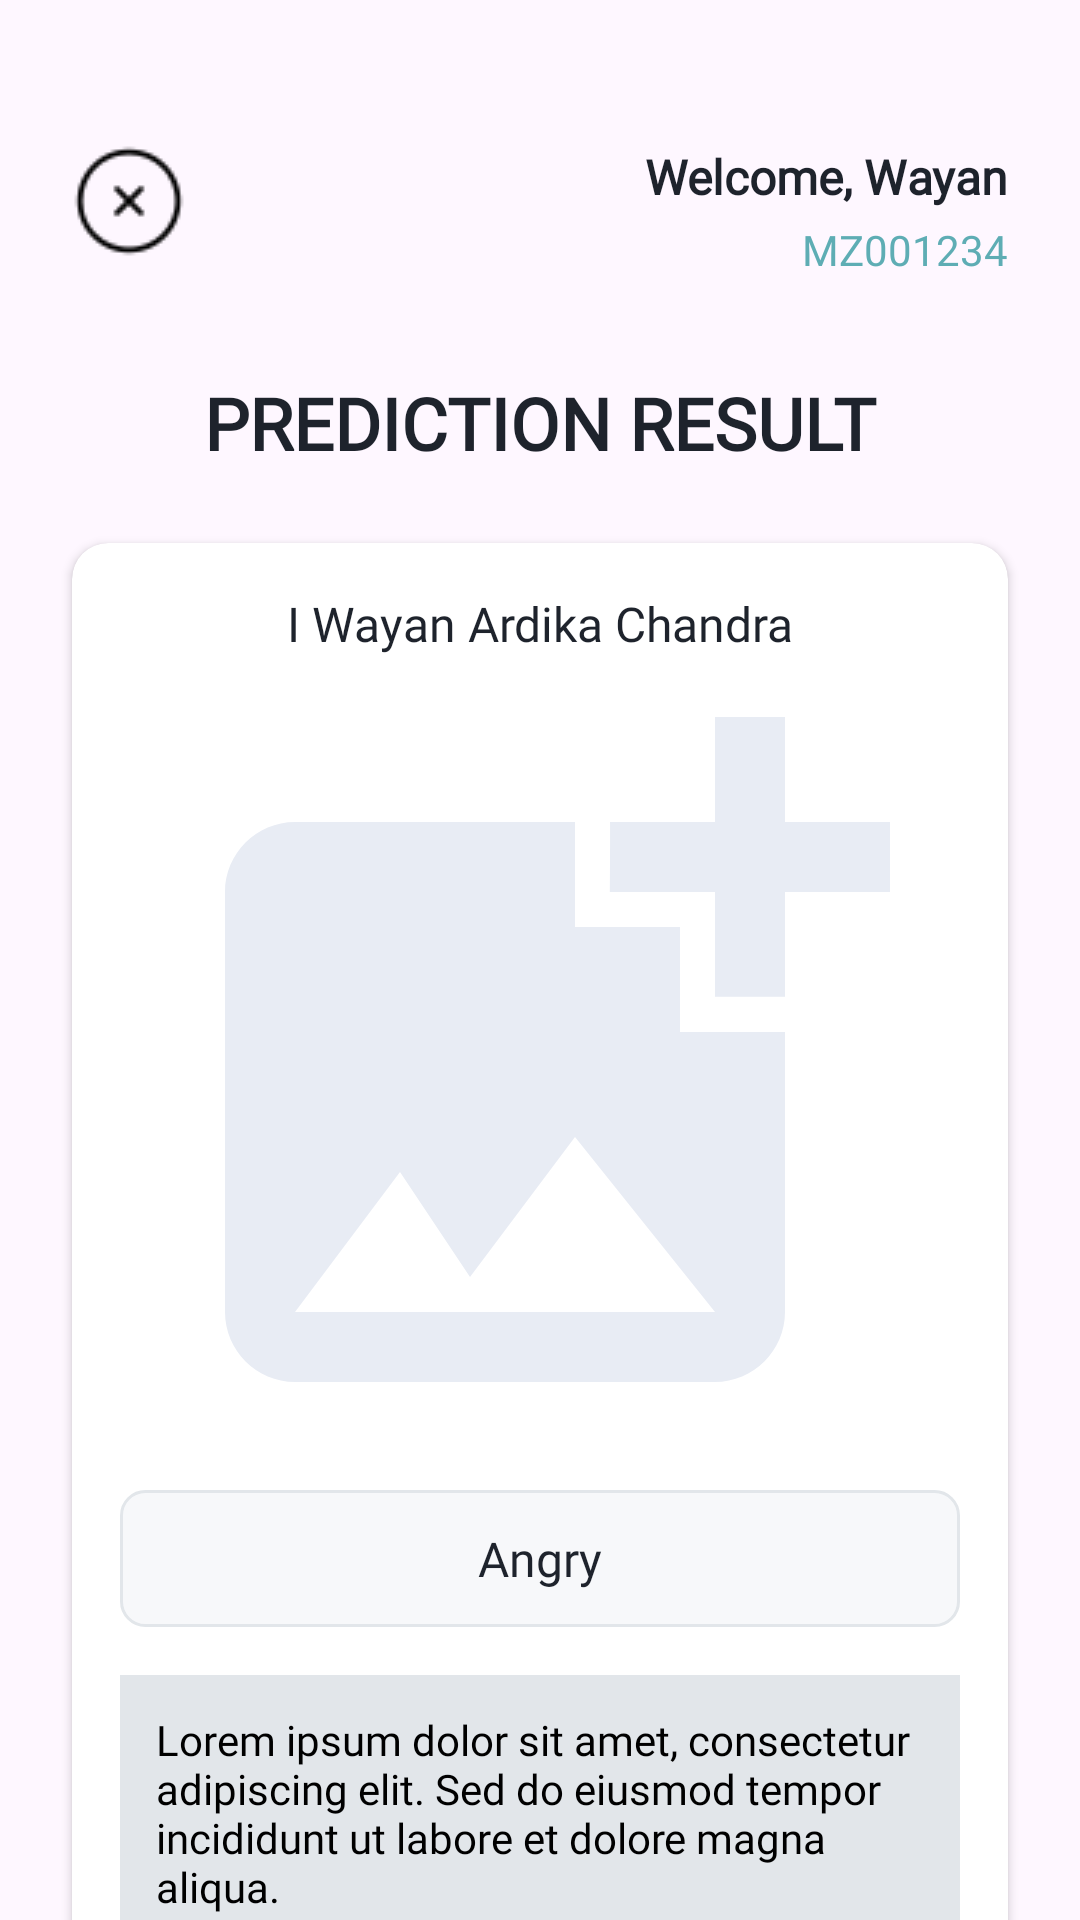

This screen was rendered from an Android layout file. Write that file and the resources it references.
<!-- AndroidManifest.xml: application theme Theme.SenseVisor -->
<!-- res/layout/activity_result_predict.xml -->
<?xml version="1.0" encoding="utf-8"?>
<androidx.constraintlayout.widget.ConstraintLayout xmlns:android="http://schemas.android.com/apk/res/android"
    xmlns:app="http://schemas.android.com/apk/res-auto"
    xmlns:tools="http://schemas.android.com/tools"
    android:id="@+id/main"
    android:layout_width="match_parent"
    android:layout_height="match_parent"
    tools:context=".ui.ResultPredictActivity">

    
    <ImageButton
        android:id="@+id/btnLogout"
        android:layout_width="wrap_content"
        android:layout_height="wrap_content"
        android:layout_marginTop="48dp"
        android:layout_marginStart="24dp"
        android:background="@android:color/transparent"
        android:contentDescription="@string/logout"
        android:src="@drawable/ic_close"
        app:layout_constraintTop_toTopOf="parent"
        app:layout_constraintStart_toStartOf="parent"/>

    
    <TextView
        android:id="@+id/tvWelcome"
        android:layout_width="wrap_content"
        android:layout_height="wrap_content"
        android:text="@string/welcome_wayan"
        android:textColor="@color/kindablack"
        android:textStyle="bold"
        android:fontFamily="@font/lexenddecasemibold"
        android:textSize="16sp"
        android:layout_marginTop="48dp"
        android:layout_marginEnd="24dp"
        app:layout_constraintTop_toTopOf="parent"
        app:layout_constraintEnd_toEndOf="parent" />

    
    <TextView
        android:id="@+id/tvUserId"
        android:layout_width="wrap_content"
        android:layout_height="wrap_content"
        android:text="@string/mz001234"
        android:textColor="@color/kindablue"
        android:fontFamily="@font/lexenddecaregular"
        android:textSize="14sp"
        android:layout_marginTop="4dp"
        app:layout_constraintTop_toBottomOf="@id/tvWelcome"
        app:layout_constraintEnd_toEndOf="@id/tvWelcome" />

    
    <TextView
        android:id="@+id/tvTitleResult"
        android:layout_width="wrap_content"
        android:layout_height="wrap_content"
        android:text="@string/prediction_result"
        android:textColor="@color/kindablack"
        android:textSize="24sp"
        android:textStyle="bold"
        android:textAlignment="center"
        android:fontFamily="@font/lexenddecasemibold"
        android:layout_marginTop="32dp"
        app:layout_constraintTop_toBottomOf="@id/tvUserId"
        app:layout_constraintStart_toStartOf="parent"
        app:layout_constraintEnd_toEndOf="parent" />

    
    <androidx.cardview.widget.CardView
        android:id="@+id/cardContainer"
        android:layout_width="0dp"
        android:layout_height="wrap_content"
        android:layout_margin="24dp"
        app:cardCornerRadius="12dp"
        app:cardElevation="2dp"
        app:layout_constraintTop_toBottomOf="@id/tvTitleResult"
        app:layout_constraintStart_toStartOf="parent"
        app:layout_constraintEnd_toEndOf="parent">

        <androidx.constraintlayout.widget.ConstraintLayout
            android:layout_width="match_parent"
            android:layout_height="wrap_content"
            android:padding="16dp">

            
            <TextView
                android:id="@+id/tvUserName"
                android:layout_width="wrap_content"
                android:layout_height="wrap_content"
                android:text="@string/i_wayan_ardika_chandra"
                android:textColor="@color/kindablack"
                android:textSize="16sp"
                android:textAlignment="center"
                android:fontFamily="@font/lexenddecasemibold"
                app:layout_constraintTop_toTopOf="parent"
                app:layout_constraintStart_toStartOf="parent"
                app:layout_constraintEnd_toEndOf="parent" />

            
            <ImageView
                android:id="@+id/imgResult"
                android:layout_width="0dp"
                android:layout_height="250dp"
                android:scaleType="centerCrop"
                android:layout_marginTop="12dp"
                android:src="@drawable/ic_add_photo"
                app:layout_constraintTop_toBottomOf="@id/tvUserName"
                app:layout_constraintStart_toStartOf="parent"
                app:layout_constraintEnd_toEndOf="parent" />

            
            <TextView
                android:id="@+id/tvEmotion"
                android:layout_width="0dp"
                android:layout_height="wrap_content"
                android:layout_marginTop="16dp"
                android:background="@drawable/bg_edittext_rounded"
                android:padding="12dp"
                android:text="Angry"
                android:textAlignment="center"
                android:textColor="@color/kindablack"
                android:fontFamily="@font/lexenddecasemibold"
                android:textSize="16sp"
                app:layout_constraintTop_toBottomOf="@id/imgResult"
                app:layout_constraintStart_toStartOf="parent"
                app:layout_constraintEnd_toEndOf="parent" />

            
            <TextView
                android:id="@+id/tvDescription"
                android:layout_width="0dp"
                android:layout_height="wrap_content"
                android:layout_marginTop="16dp"
                android:background="@color/kindawhite"
                android:padding="12dp"
                android:textColor="@android:color/black"
                android:fontFamily="@font/lexenddecaregular"
                android:text="@string/doloripsum"
                android:textSize="14sp"
                app:layout_constraintTop_toBottomOf="@id/tvEmotion"
                app:layout_constraintStart_toStartOf="parent"
                app:layout_constraintEnd_toEndOf="parent"
                app:layout_constraintBottom_toBottomOf="parent" />

        </androidx.constraintlayout.widget.ConstraintLayout>

    </androidx.cardview.widget.CardView>

    
    <Button
        android:id="@+id/btnSaveResult"
        android:layout_width="0dp"
        android:layout_height="wrap_content"
        android:text="@string/save_result"
        android:layout_marginTop="16dp"
        android:layout_marginStart="24dp"
        android:layout_marginEnd="24dp"
        android:backgroundTint="@color/kindablue"
        android:textColor="@android:color/white"
        android:fontFamily="@font/lexenddecasemibold"
        app:cornerRadius="8dp"
        app:layout_constraintTop_toBottomOf="@id/cardContainer"
        app:layout_constraintStart_toStartOf="parent"
        app:layout_constraintEnd_toEndOf="parent" />

    
    <Button
        android:id="@+id/btnGetRecommendation"
        android:layout_width="0dp"
        android:layout_height="wrap_content"
        android:text="@string/get_counselor_recommendation"
        android:layout_marginTop="12dp"
        android:layout_marginBottom="24dp"
        android:layout_marginStart="24dp"
        android:layout_marginEnd="24dp"
        android:backgroundTint="@color/kindablue"
        android:textColor="@android:color/white"
        android:fontFamily="@font/lexenddecasemibold"
        app:cornerRadius="8dp"
        app:layout_constraintTop_toBottomOf="@id/btnSaveResult"
        app:layout_constraintStart_toStartOf="parent"
        app:layout_constraintEnd_toEndOf="parent"
        app:layout_constraintBottom_toBottomOf="parent" />

</androidx.constraintlayout.widget.ConstraintLayout>
<!-- resources referenced by this layout -->
<resources>
  <color name="kindablack">#1E232C</color>
  <color name="kindablue">#5EADB4</color>
  <color name="kindawhite">#E2E6EA</color>
  <!-- drawable bg_edittext_rounded (drawable) -->
  <?xml version="1.0" encoding="utf-8"?>
  <shape xmlns:android="http://schemas.android.com/apk/res/android"
      android:shape="rectangle">
  
      <solid android:color="#F7F8FA"/>
      <corners android:radius="8dp" />
      <stroke android:width="1dp" android:color="@color/kindawhite"/>
  </shape>
  <!-- drawable ic_add_photo (drawable) -->
  <vector xmlns:android="http://schemas.android.com/apk/res/android" android:height="24dp" android:tint="#E8ECF4" android:viewportHeight="24" android:viewportWidth="24" android:width="24dp">
        
      <path android:fillColor="@android:color/white" android:pathData="M19,7v2.99s-1.99,0.01 -2,0L17,7h-3s0.01,-1.99 0,-2h3L17,2h2v3h3v2h-3zM16,11L16,8h-3L13,5L5,5c-1.1,0 -2,0.9 -2,2v12c0,1.1 0.9,2 2,2h12c1.1,0 2,-0.9 2,-2v-8h-3zM5,19l3,-4 2,3 3,-4 4,5L5,19z"/>
      
  </vector>
  <!-- drawable ic_close: png bitmap (drawable, 805 bytes) -->
  <string name="doloripsum">Lorem ipsum dolor sit amet, consectetur adipiscing elit. Sed do eiusmod tempor incididunt ut labore et dolore magna aliqua.</string>
  <string name="get_counselor_recommendation">Get Counselor Recommendation</string>
  <string name="i_wayan_ardika_chandra">I Wayan Ardika Chandra</string>
  <string name="logout">Logout</string>
  <string name="mz001234">MZ001234</string>
  <string name="prediction_result">PREDICTION RESULT</string>
  <string name="save_result">Save Result</string>
  <string name="welcome_wayan">Welcome, Wayan</string>
  <style name="Theme.SenseVisor" parent="Base.Theme.SenseVisor" />
  <style name="Base.Theme.SenseVisor" parent="Theme.Material3.Light.NoActionBar">
          
          
      </style>
</resources>
